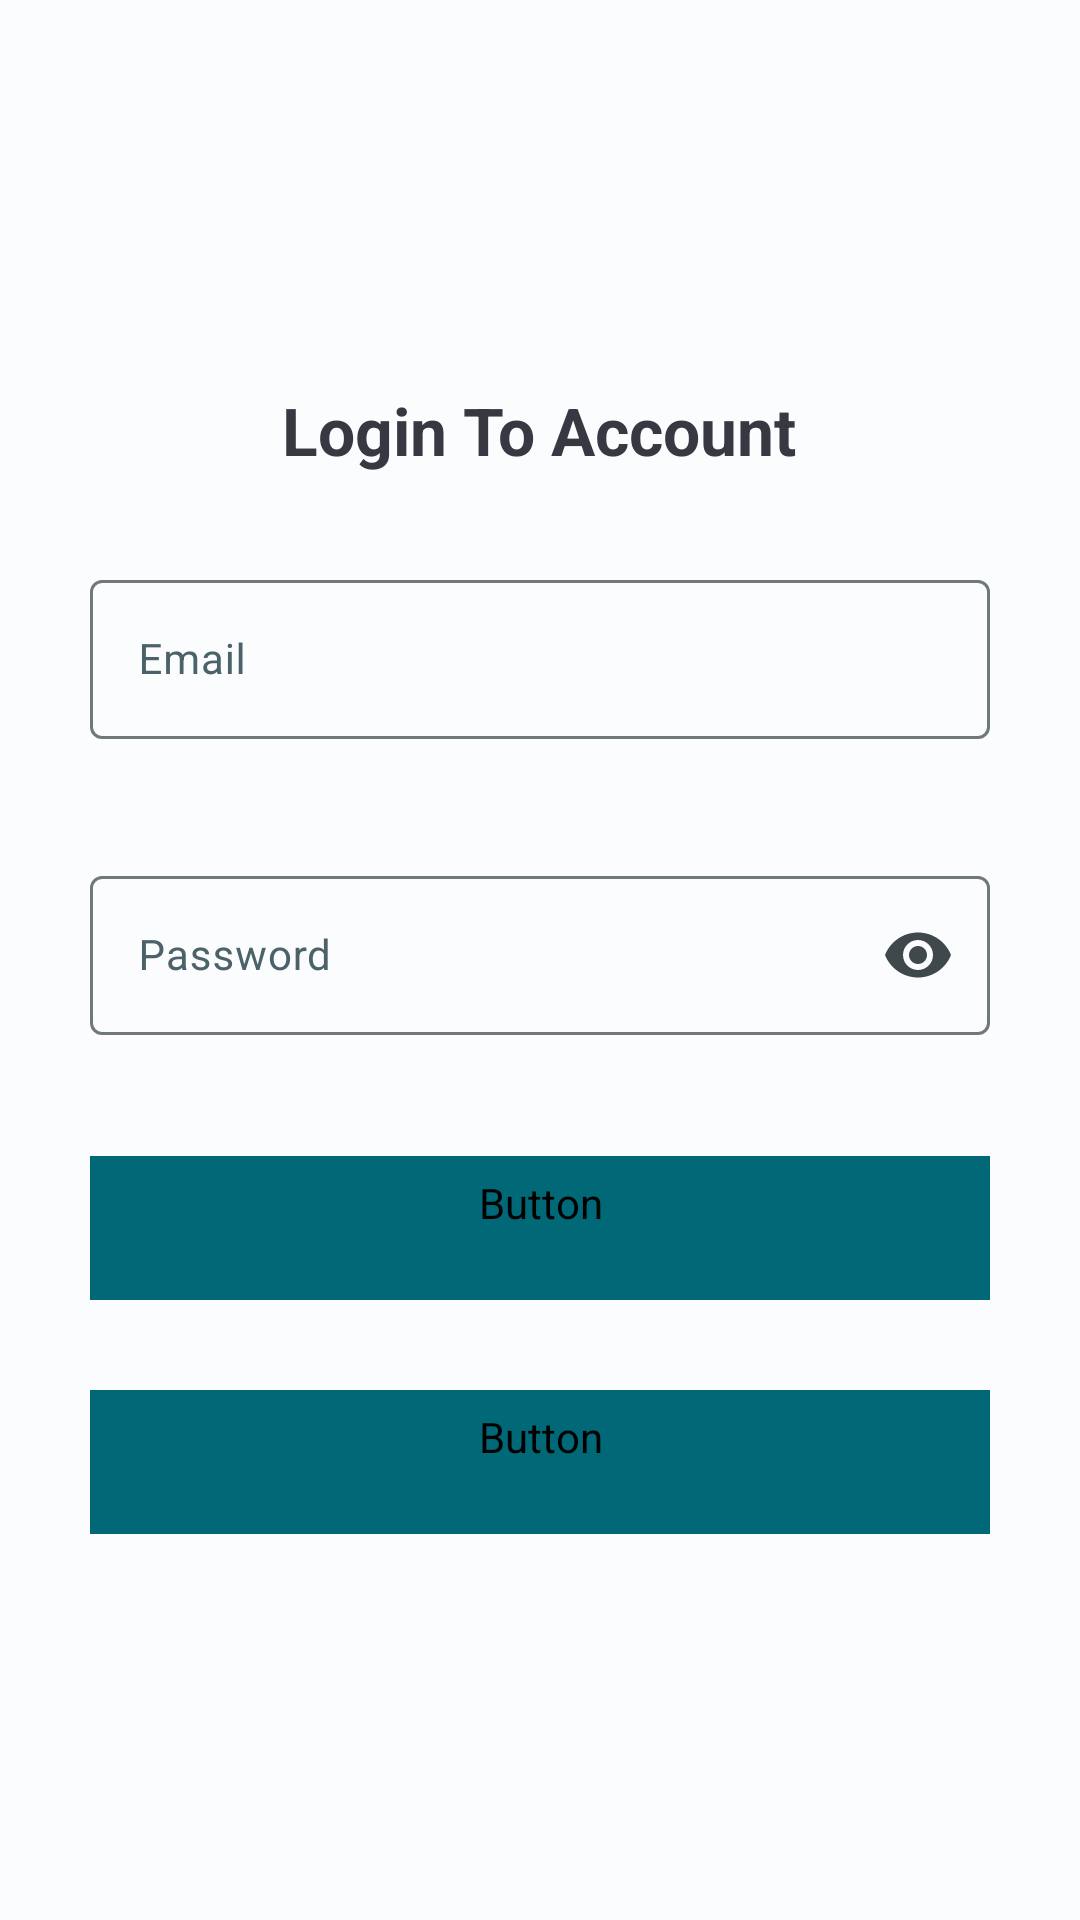

Android layout source for this screen:
<!-- AndroidManifest.xml: application theme Base.Theme.InventoryManager -->
<!-- res/layout/fragment_login.xml -->
<?xml version="1.0" encoding="utf-8"?>
<LinearLayout xmlns:android="http://schemas.android.com/apk/res/android"
    xmlns:app="http://schemas.android.com/apk/res-auto"
    xmlns:tools="http://schemas.android.com/tools"
    android:layout_width="match_parent"
    android:layout_height="match_parent"
    android:gravity="center"
    android:orientation="vertical"
    android:transitionGroup="true"
    tools:context=".gettingstarted.LoginFragment">

    <TextView
        android:layout_width="wrap_content"
        android:layout_height="wrap_content"
        android:text="@string/header_login"
        android:layout_marginBottom="30dp"
        style="@style/PoppinsTitleText22" />

    <com.google.android.material.textfield.TextInputLayout
        android:id="@+id/email_address"
        app:endIconMode="clear_text"
        android:layout_width="300dp"
        android:layout_height="wrap_content"
        android:minHeight="48dp"
        android:layout_marginBottom="20dp"
        app:errorEnabled="true"
        style="@style/HintColor">
        <com.google.android.material.textfield.TextInputEditText
            android:id="@+id/email_address_edit_text"
            android:layout_width="match_parent"
            android:layout_height="wrap_content"
            android:inputType="textEmailAddress"
            android:hint="@string/email"
            style="@style/PoppinsBodyText14" />
    </com.google.android.material.textfield.TextInputLayout>

    <com.google.android.material.textfield.TextInputLayout
        android:id="@+id/password"
        app:endIconMode="password_toggle"
        android:layout_width="300dp"
        android:layout_height="wrap_content"
        android:minHeight="48dp"
        android:layout_marginBottom="20dp"
        app:errorEnabled="true"
        style="@style/HintColor">
        <com.google.android.material.textfield.TextInputEditText
            android:id="@+id/password_edit_text"
            android:layout_width="match_parent"
            android:layout_height="wrap_content"
            android:inputType="textPassword"
            android:hint="@string/password"
            style="@style/PoppinsBodyText14"/>
    </com.google.android.material.textfield.TextInputLayout>

    <Button
        android:id="@+id/login"
        android:layout_width="300dp"
        android:layout_height="wrap_content"
        android:layout_marginBottom="30dp"
        android:text="@string/login"
        style="@style/ButtonWithoutShadow"/>

    <Button
        android:id="@+id/register"
        android:layout_width="300dp"
        android:layout_height="wrap_content"
        android:text="@string/login_register"
        style="@style/ButtonWithoutShadow"/>

</LinearLayout>
<!-- resources referenced by this layout -->
<resources>
  <string name="email">Email</string>
  <string name="header_login">Login To Account</string>
  <string name="login">Login</string>
  <string name="login_register">Register Account</string>
  <string name="password">Password</string>
  <style name="ButtonWithoutShadow" parent="Widget.Material3.Button">
          
          <item name="cornerRadius">20dp</item>
          <item name="rippleColor">@color/md_theme_light_primaryContainer</item>
          <item name="android:backgroundTint">@color/md_theme_light_primary</item>
          <item name="android:fontFamily">@font/poppins</item>
          <item name="android:textSize">14sp</item>
          <item name="android:textColor">@color/md_theme_light_background</item>
      </style>
  <style name="HintColor" parent="TextAppearance.Material3.BodyMedium">
          <item name="android:textColorHint">@color/md_theme_light_secondary</item>
      </style>
  <style name="PoppinsBodyText14" parent="TextAppearance.Material3.BodyMedium">
          <item name="fontFamily">@font/poppins</item>
          <item name="android:textColor">#363942</item>
      </style>
  <style name="PoppinsTitleText22" parent="TextAppearance.Material3.TitleLarge">
          <item name="fontFamily">@font/poppins</item>
          <item name="android:textStyle">bold</item>
          <item name="android:textColor">#363942</item>
          <item name="lineHeight">30dp</item>
      </style>
  <color name="md_theme_light_primaryContainer">#A2EEFF</color>
  <color name="md_theme_light_primary">#006877</color>
  <color name="md_theme_light_background">#FBFCFD</color>
  <color name="md_theme_light_secondary">#4A6268</color>
  <color name="md_theme_light_onPrimary">#FFFFFF</color>
  <color name="md_theme_light_onPrimaryContainer">#001F25</color>
  <color name="md_theme_light_onSecondary">#FFFFFF</color>
  <color name="md_theme_light_secondaryContainer">#CDE7ED</color>
  <color name="md_theme_light_onSecondaryContainer">#051F24</color>
  <color name="md_theme_light_tertiary">#545D7E</color>
  <color name="md_theme_light_onTertiary">#FFFFFF</color>
  <color name="md_theme_light_tertiaryContainer">#DBE1FF</color>
  <color name="md_theme_light_onTertiaryContainer">#101A37</color>
  <color name="md_theme_light_error">#BA1A1A</color>
  <color name="md_theme_light_errorContainer">#FFDAD6</color>
  <color name="md_theme_light_onError">#FFFFFF</color>
  <color name="md_theme_light_onErrorContainer">#410002</color>
  <color name="md_theme_light_onBackground">#191C1D</color>
  <color name="md_theme_light_surface">#FBFCFD</color>
  <color name="md_theme_light_onSurface">#191C1D</color>
  <color name="md_theme_light_surfaceVariant">#DBE4E7</color>
  <color name="md_theme_light_onSurfaceVariant">#3F484A</color>
  <color name="md_theme_light_outline">#6F797B</color>
  <color name="md_theme_light_inverseOnSurface">#EFF1F2</color>
  <color name="md_theme_light_inverseSurface">#2E3132</color>
  <color name="md_theme_light_inversePrimary">#52D7EF</color>
</resources>
